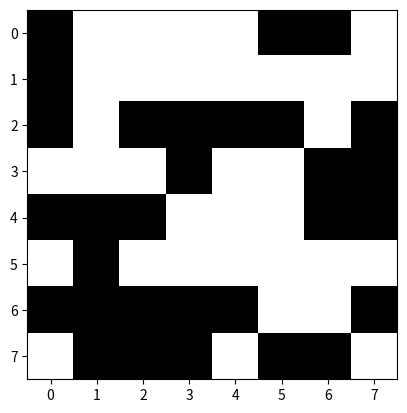

The matplotlib source for this figure:
import numpy as np
import matplotlib.pyplot as plt 

grid = [[0, 1, 1, 1, 1, 0, 0, 1], 
        [0, 1, 1, 1, 1, 1, 1, 1], 
        [0, 1, 0, 0, 0, 0, 1, 0], 
        [1, 1, 1, 0, 1, 1, 0, 0], 
        [0, 0, 0, 1, 1, 1, 0, 0], 
        [1, 0, 1, 1, 1, 1, 1, 1], 
        [0, 0, 0, 0, 0, 1, 1, 0], 
        [1, 0, 0, 0, 1, 0, 0, 1]]

x = np.asarray(grid)
print(x.shape)
plt.imshow(x, cmap='gray')
plt.show()
